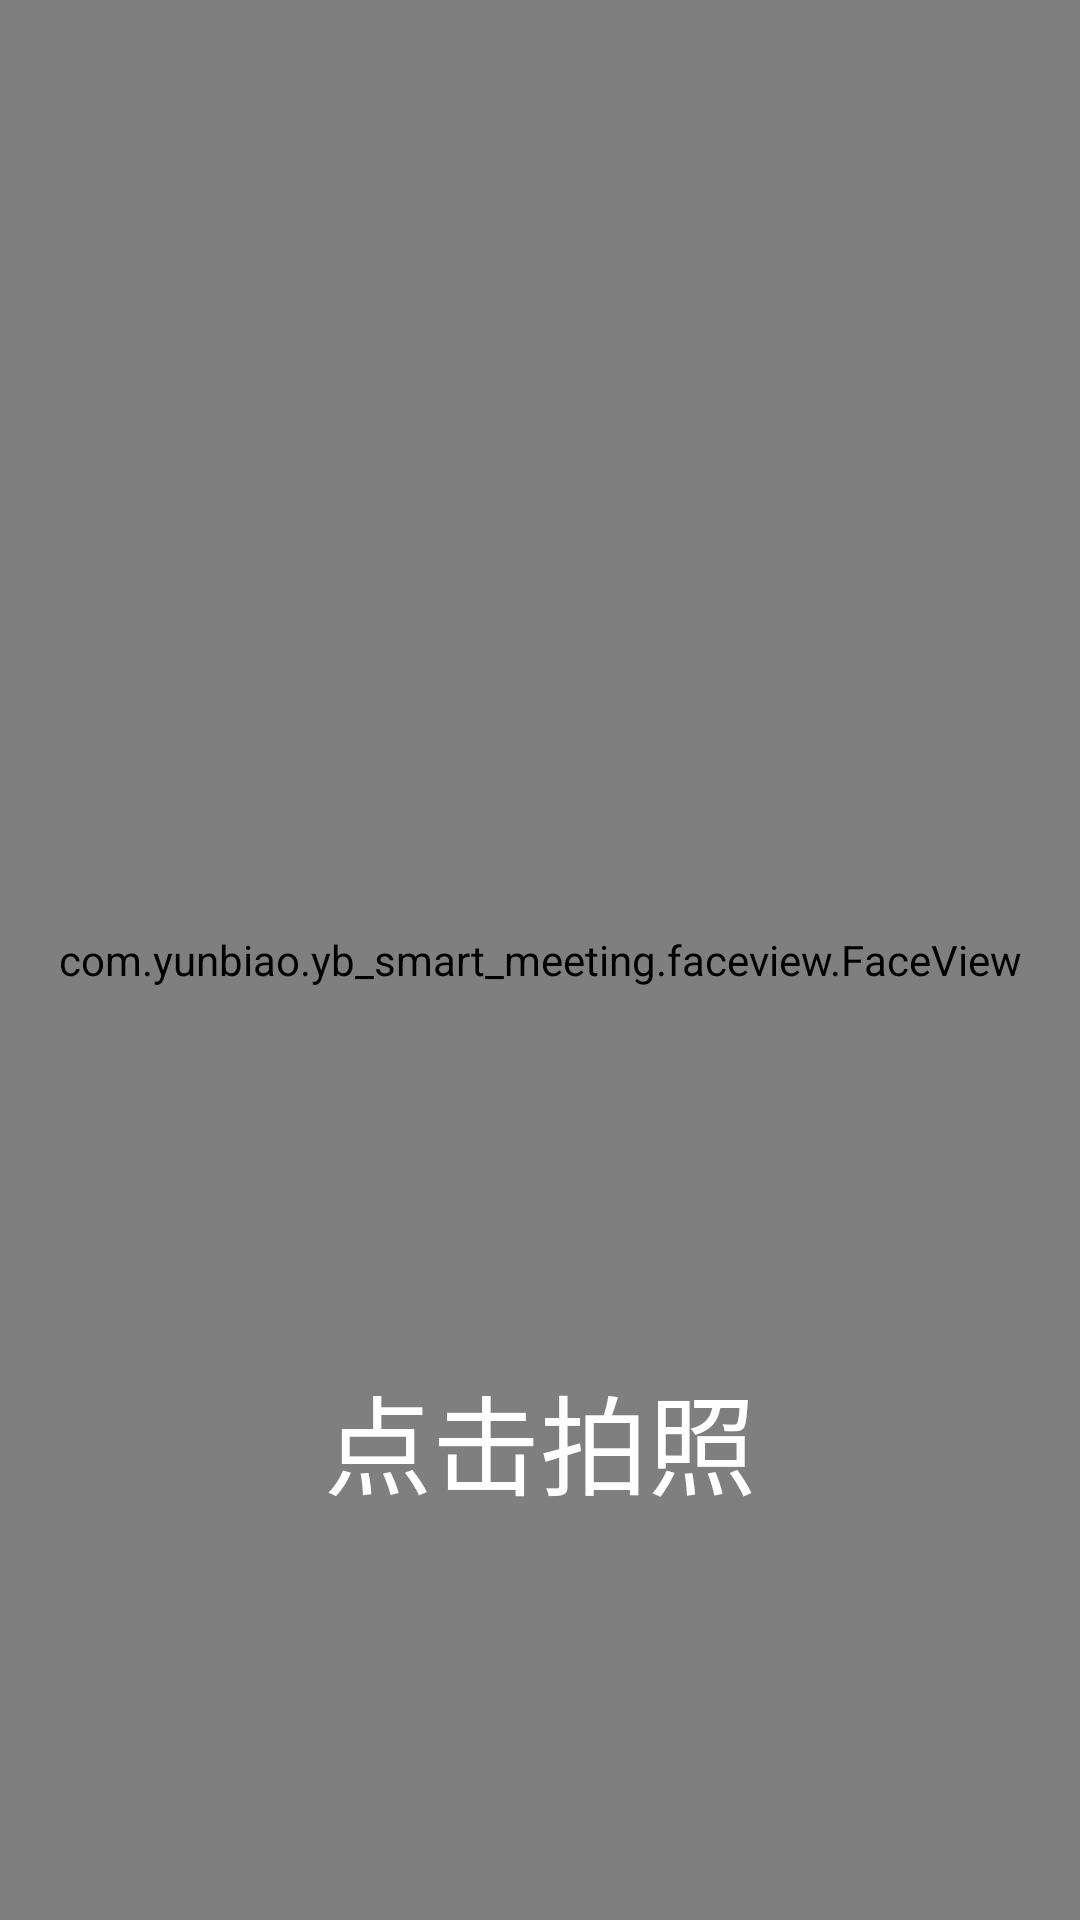

This screen was rendered from an Android layout file. Write that file and the resources it references.
<!-- AndroidManifest.xml: application theme AppTheme -->
<!-- res/layout/activity_capture.xml -->
<?xml version="1.0" encoding="utf-8"?>
<RelativeLayout xmlns:android="http://schemas.android.com/apk/res/android"
    xmlns:app="http://schemas.android.com/apk/res-auto"
    xmlns:tools="http://schemas.android.com/tools"
    android:layout_width="match_parent"
    android:background="@color/black"
    android:layout_height="match_parent"
    tools:context=".activity.CaptureActivity">

    <com.yunbiao.yb_smart_meeting.faceview.FaceView
        android:id="@+id/face_view"
        android:layout_width="match_parent"
        android:layout_height="match_parent"/>

    <FrameLayout
        android:layout_centerHorizontal="true"
        android:layout_alignParentBottom="true"
        android:layout_marginBottom="60dp"
        android:layout_width="wrap_content"
        android:layout_height="wrap_content">
        <Button
            android:onClick="takePhoto"
            android:id="@+id/btn_TakePhoto"
            android:textSize="36dp"
            android:textColor="@color/white"
            android:text="点击拍照"
            android:background="@mipmap/bg_face_frame"
            android:layout_width="200dp"
            android:layout_height="200dp" />

        <com.wang.avi.AVLoadingIndicatorView
            android:visibility="gone"
            android:layout_gravity="center"
            android:id="@+id/alv_take_photo"
            android:layout_width="200dp"
            android:layout_height="150dp" />
    </FrameLayout>

    <LinearLayout
        android:visibility="gone"
        android:background="@mipmap/bg_page"
        android:id="@+id/ll_preview"
        android:orientation="vertical"
        android:layout_width="match_parent"
        android:layout_height="match_parent">
        <ImageView
            android:layout_weight="4"
            android:id="@+id/iv_capture"
            android:layout_width="match_parent"
            android:layout_height="0dp" />

        <LinearLayout
            android:gravity="center"
            android:layout_weight="2"
            android:layout_width="match_parent"
            android:layout_height="0dp">

            <Button
                android:id="@+id/btn_retry"
                android:layout_marginRight="50dp"
                android:paddingTop="30dp"
                android:paddingBottom="30dp"
                android:paddingLeft="70dp"
                android:paddingRight="70dp"
                android:textSize="30dp"
                android:text="重拍"
                android:layout_width="wrap_content"
                android:layout_height="wrap_content" />

            <Button
                android:id="@+id/btn_ok"
                android:layout_marginLeft="50dp"
                android:paddingTop="30dp"
                android:paddingBottom="30dp"
                android:paddingLeft="70dp"
                android:paddingRight="70dp"
                android:textSize="30dp"
                android:text="保存"
                android:layout_width="wrap_content"
                android:layout_height="wrap_content" />
        </LinearLayout>
    </LinearLayout>

</RelativeLayout>
<!-- resources referenced by this layout -->
<resources>
  <style name="AppTheme" parent="Theme.AppCompat.Light.NoActionBar">
          
          <item name="colorPrimary">@color/colorPrimary</item>
          <item name="colorPrimaryDark">@color/colorPrimaryDark</item>
          <item name="colorAccent">@color/colorAccent</item>
          <item name="android:windowNoTitle">true</item>
      </style>
  <!-- not gathered from this repository: default colours our renderer supplied (Android Studio template values) -->
  <color name="black">#FF000000</color>
  <color name="white">#FFFFFFFF</color>
  <color name="colorPrimary">#FF6200EE</color>
  <color name="colorPrimaryDark">#FF3700B3</color>
  <color name="colorAccent">#FF03DAC5</color>
</resources>
